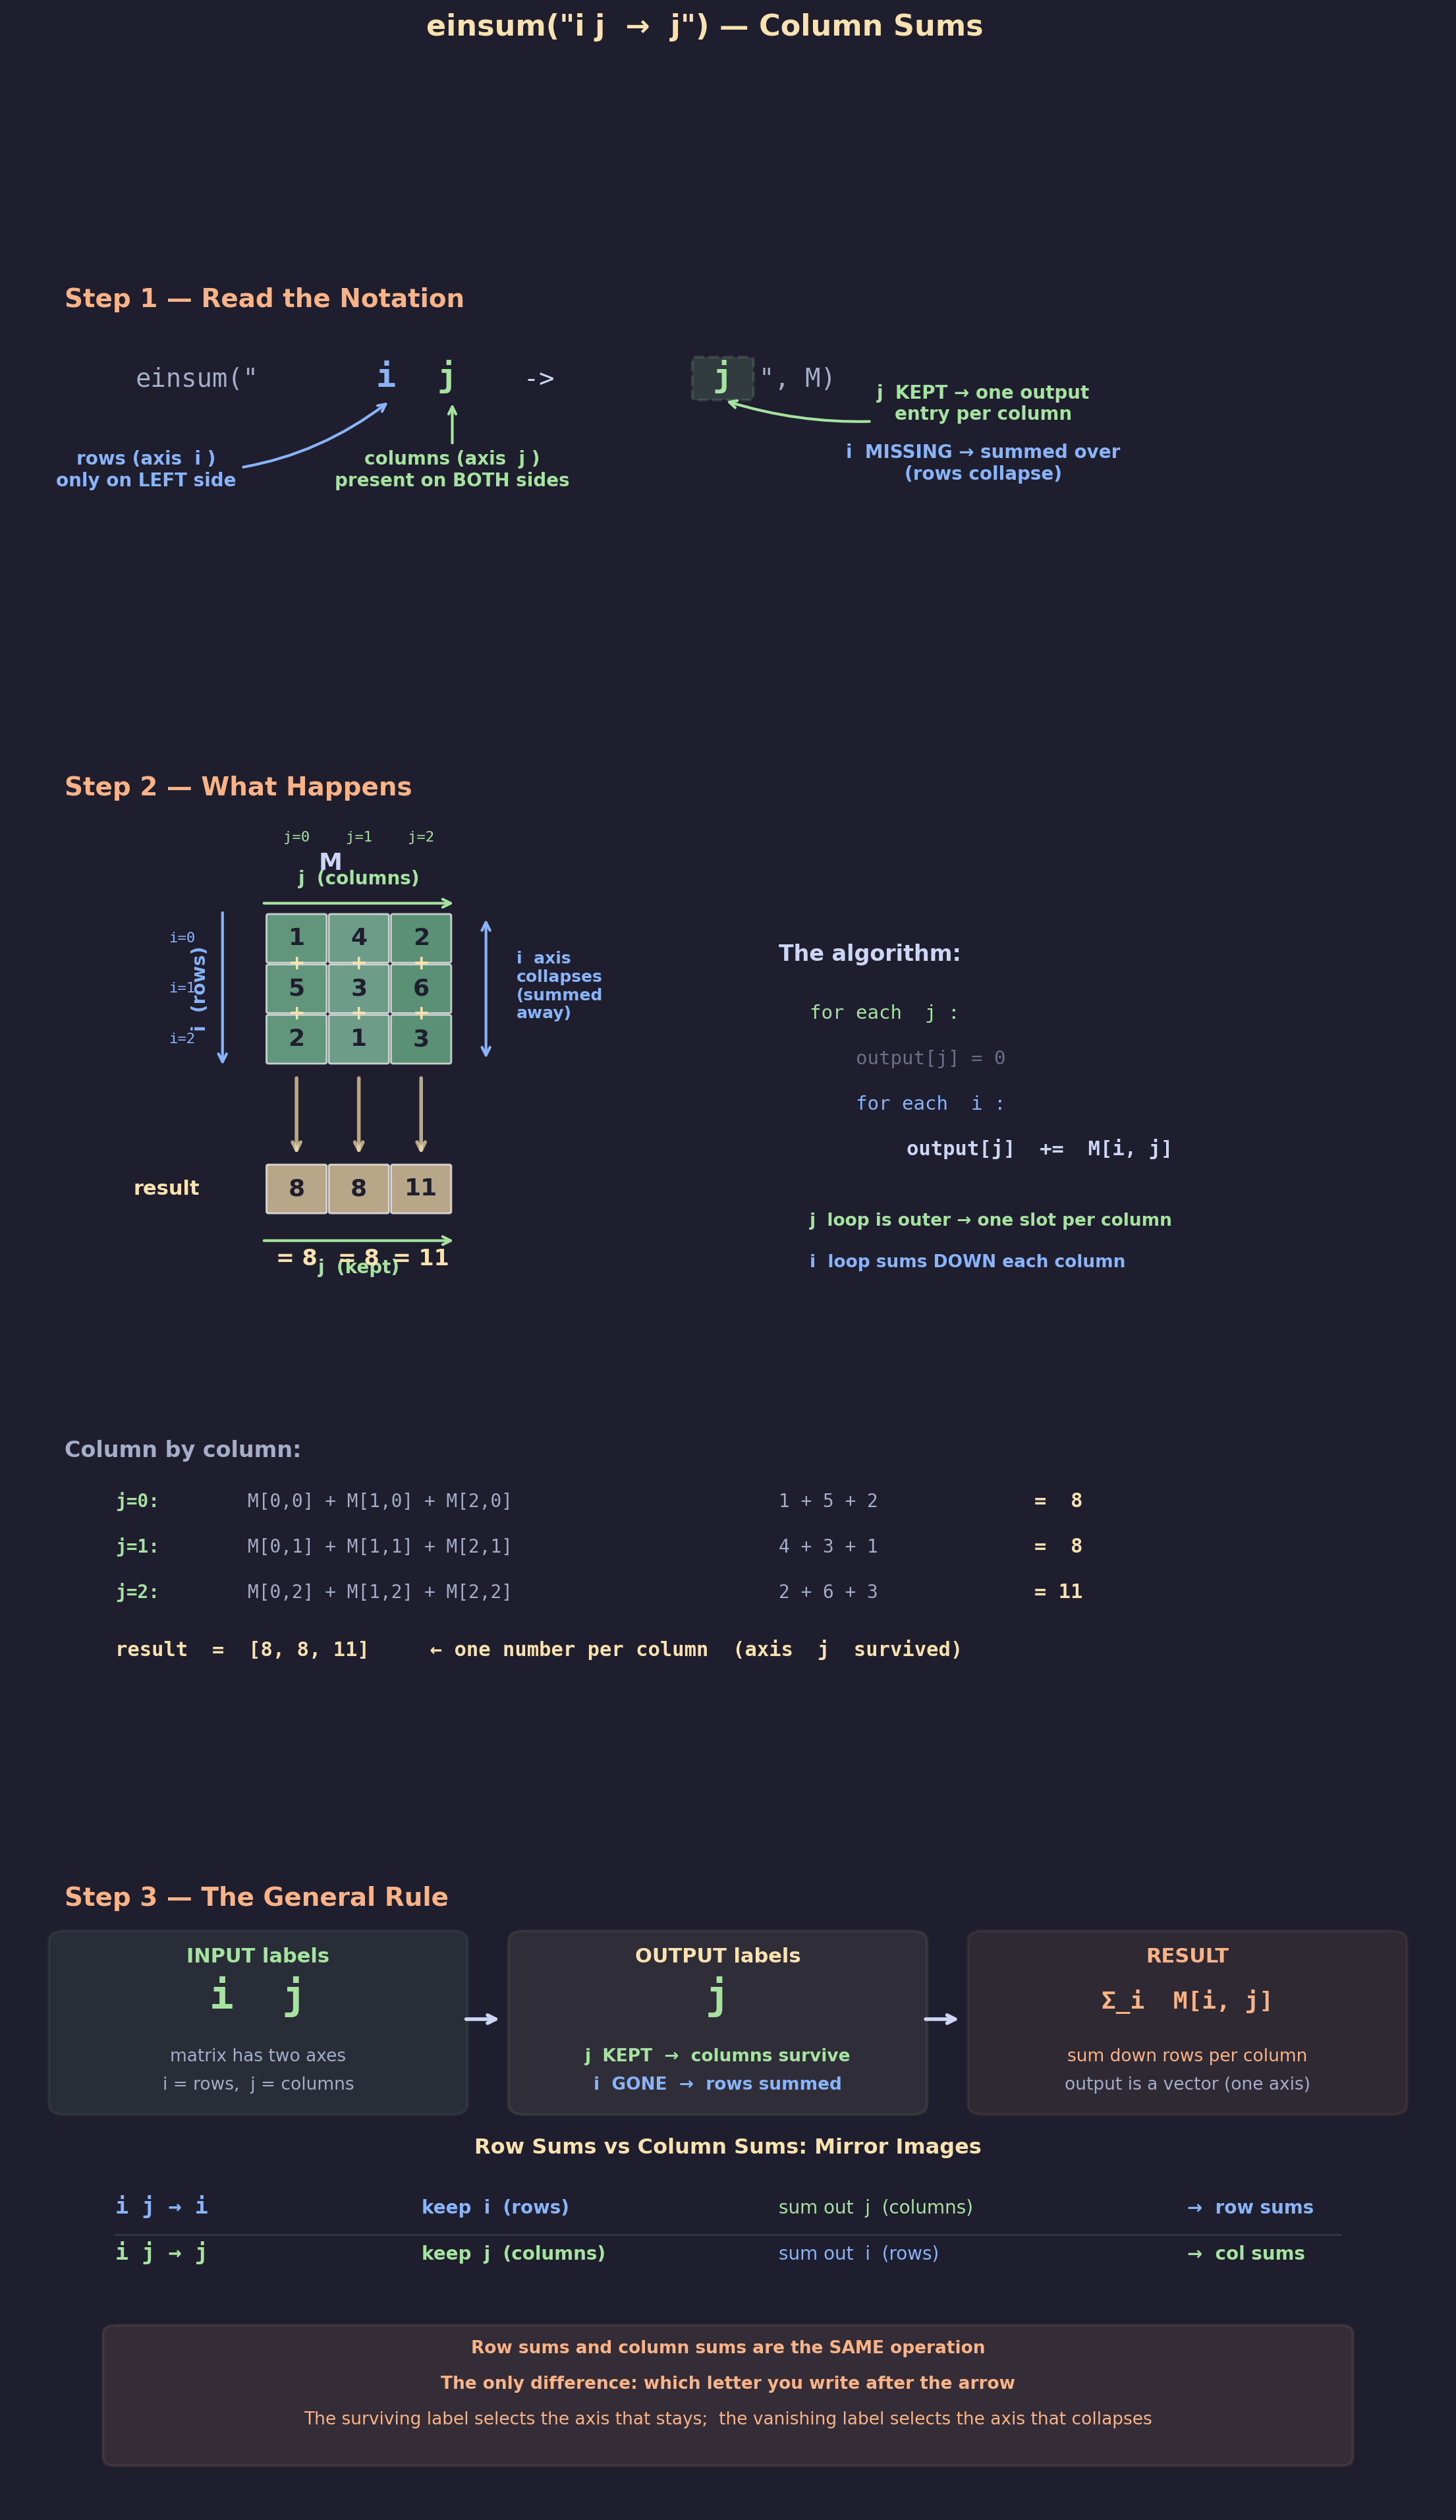

Python code for this plot:
"""
Lecture 2 Visual: einsum("i j -> j", M) — Column Sums

Shows WHY the notation works:
- The input has two axes: i (rows) and j (columns)
- The output keeps j but drops i
- i disappears → i is summed over → rows collapse
- j survives → one entry per column → result is a vector
- Mirror of row sums: swap which label survives, swap the operation
"""

import matplotlib.pyplot as plt
import matplotlib.patches as patches
import numpy as np

# ── Style ─────────────────────────────────────────────────
BG = "#1e1e2e"
TEXT = "#cdd6f4"
SUBTLE = "#6c7086"
MEDIUM = "#a6adc8"

C_I = "#89b4fa"       # blue:   i axis (rows) — SUMMED
C_J = "#a6e3a1"       # green:  j axis (columns) — KEPT
C_OUT = "#f9e2af"     # yellow: output / result
C_RULE = "#fab387"    # orange: rule highlights
C_K = "#f38ba8"       # pink:   contracted / summed
C_DIM = "#585b70"     # dimmed

CELL = 0.55
GAP = 0.06
S = CELL + GAP

plt.rcParams.update({
    "figure.facecolor": BG, "axes.facecolor": BG,
    "text.color": TEXT, "font.family": "sans-serif", "font.size": 11,
})


# ── Drawing helpers ───────────────────────────────────────

def dc(ax, x, y, val, col, alpha=0.7, fs=13):
    ax.add_patch(patches.FancyBboxPatch(
        (x, y), CELL, CELL, boxstyle="round,pad=0.02",
        facecolor=col, alpha=alpha, edgecolor="white", linewidth=1))
    ax.text(x + CELL / 2, y + CELL / 2, str(val), ha="center", va="center",
            fontsize=fs, fontweight="bold", color="#1e1e2e")


def dm(ax, data, x0, y0, col=None, cc=None):
    R, C_ = data.shape
    for r in range(R):
        for c in range(C_):
            color = col if cc is None else cc[r][c]
            dc(ax, x0 + c * S, y0 - r * S, data[r, c], color)


def dvh(ax, vals, x0, y0, col):
    for i, v in enumerate(vals):
        dc(ax, x0 + i * S, y0, v, col)


def arr_h(ax, x0, w, y, col, label, above=True):
    ax.annotate("", xy=(x0 + w + 0.08, y), xytext=(x0 - 0.08, y),
                arrowprops=dict(arrowstyle="->", color=col, lw=1.5))
    dy = 0.18 if above else -0.22
    va = "bottom" if above else "top"
    ax.text(x0 + w / 2, y + dy, label, ha="center", fontsize=10,
            color=col, fontweight="bold", va=va)


def arr_v(ax, x, y_top, h, col, label):
    ax.annotate("", xy=(x, y_top - h - 0.08), xytext=(x, y_top + 0.08),
                arrowprops=dict(arrowstyle="->", color=col, lw=1.5))
    ax.text(x - 0.22, y_top - h / 2, label, ha="center", va="center",
            fontsize=10, color=col, fontweight="bold", rotation=90)


def insight_box(ax, x, y, lines, w=5.5, line_h=0.45):
    h = len(lines) * line_h + 0.25
    ax.add_patch(patches.FancyBboxPatch(
        (x, y), w, h, boxstyle="round,pad=0.12",
        facecolor=C_RULE, alpha=0.10, edgecolor=C_RULE, linewidth=1.5))
    for i, (txt, bold) in enumerate(lines):
        yy = y + h - 0.28 - i * line_h
        ax.text(x + w / 2, yy, txt, ha="center", fontsize=9.5,
                color=C_RULE, fontweight="bold" if bold else "normal")


# ═══════════════════════════════════════════════════════════
#  FIGURE — 3 sections
# ═══════════════════════════════════════════════════════════
fig, axes = plt.subplots(3, 1, figsize=(14, 22),
                         gridspec_kw={"height_ratios": [1, 2.6, 1.6],
                                      "hspace": 0.12})
fig.suptitle('einsum("i j  →  j") — Column Sums',
             fontsize=16, fontweight="bold", y=0.97, color=C_OUT)

for a in axes:
    a.axis("off")


# ───────────────────────────────────────────────────────────
#  SECTION 1: Read the Notation
# ───────────────────────────────────────────────────────────
ax = axes[0]
ax.set_xlim(0, 14)
ax.set_ylim(-1.5, 4.5)

ax.text(0.5, 4.0, "Step 1 — Read the Notation", fontsize=14,
        fontweight="bold", color=C_RULE)

ny = 2.8
ax.text(1.2, ny, 'einsum("', fontsize=14, fontfamily="monospace",
        color=MEDIUM)
ax.text(3.55, ny, 'i', fontsize=18, fontfamily="monospace",
        color=C_I, fontweight="bold")
ax.text(4.0, ny, ' ', fontsize=14, fontfamily="monospace", color=TEXT)
ax.text(4.15, ny, 'j', fontsize=18, fontfamily="monospace",
        color=C_J, fontweight="bold")
ax.text(4.7, ny, '  ->  ', fontsize=14, fontfamily="monospace",
        color=TEXT)
ax.text(6.85, ny, 'j', fontsize=18, fontfamily="monospace",
        color=C_J, fontweight="bold")
ax.text(7.3, ny, '", M)', fontsize=14, fontfamily="monospace",
        color=MEDIUM)

# Highlight output 'j'
ax.add_patch(patches.FancyBboxPatch(
    (6.7, ny - 0.15), 0.5, 0.55, boxstyle="round,pad=0.05",
    facecolor=C_J, alpha=0.15, edgecolor=C_J, linewidth=1.5,
    linestyle="--"))

# Annotation: i on input side
ax.annotate("rows (axis  i )\nonly on LEFT side",
            xy=(3.7, ny - 0.2), xytext=(1.3, ny - 1.5),
            fontsize=10, color=C_I, fontweight="bold", ha="center",
            arrowprops=dict(arrowstyle="->", color=C_I, lw=1.5,
                            connectionstyle="arc3,rad=0.2"))

# Annotation: j on input side
ax.annotate("columns (axis  j )\npresent on BOTH sides",
            xy=(4.3, ny - 0.2), xytext=(4.3, ny - 1.5),
            fontsize=10, color=C_J, fontweight="bold", ha="center",
            arrowprops=dict(arrowstyle="->", color=C_J, lw=1.5))

# Annotation: output j
ax.annotate("j  KEPT → one output\nentry per column",
            xy=(6.95, ny - 0.2), xytext=(9.5, ny - 0.5),
            fontsize=10, color=C_J, fontweight="bold", ha="center",
            arrowprops=dict(arrowstyle="->", color=C_J, lw=1.5,
                            connectionstyle="arc3,rad=-0.15"))

# i missing callout
ax.text(9.5, ny - 1.4, "i  MISSING → summed over\n(rows collapse)",
        fontsize=10, color=C_I, fontweight="bold", ha="center")


# ───────────────────────────────────────────────────────────
#  SECTION 2: What Happens — column-by-column summation
# ───────────────────────────────────────────────────────────
ax = axes[1]
ax.set_xlim(0, 14)
ax.set_ylim(-5.5, 7)

ax.text(0.5, 6.5, "Step 2 — What Happens", fontsize=14,
        fontweight="bold", color=C_RULE)

M = np.array([[1, 4, 2],
              [5, 3, 6],
              [2, 1, 3]])
col_sums = M.sum(axis=0)  # [8, 8, 11]

# ── Draw the matrix with columns color-coded ──
mx, my = 2.5, 4.5
col_colors = [
    ["#7ec89e", "#8fd4af", "#74c296"],  # col 0, col 1, col 2
    ["#7ec89e", "#8fd4af", "#74c296"],
    ["#7ec89e", "#8fd4af", "#74c296"],
]
dm(ax, M, mx, my, cc=col_colors)

ax.text(mx + 1 * S, my + CELL + 0.55, "M", fontsize=13,
        fontweight="bold", ha="center")
arr_h(ax, mx, 3 * S - GAP, my + CELL + 0.15, C_J, "j  (columns)")
arr_v(ax, mx - 0.45, my + CELL, 3 * S - GAP, C_I, "i  (rows)")

# Index labels
for idx in range(3):
    ax.text(mx + idx * S + CELL / 2, my + CELL + 0.9,
            f"j={idx}", fontsize=8, color=C_J, ha="center",
            fontfamily="monospace")
    ax.text(mx - 0.85, my - idx * S + CELL / 2,
            f"i={idx}", fontsize=8, color=C_I, ha="center",
            fontfamily="monospace", va="center")

# ── Result vector (horizontal, below the matrix) ──
result_y = my - 3 * S - 1.2
dvh(ax, col_sums.tolist(), mx, result_y, C_OUT)
ax.text(mx - 1.0, result_y + CELL / 2, "result", fontsize=11,
        fontweight="bold", ha="center", va="center", color=C_OUT)
arr_h(ax, mx, 3 * S - GAP, result_y - 0.35, C_J, "j  (kept)",
      above=False)

# ── Arrows: each column flows down into its result entry ──
for c in range(3):
    col_x = mx + c * S + CELL / 2
    # "+" signs between matrix cells in this column
    for r in range(2):
        py_plus = my - r * S - (GAP / 2)
        ax.text(col_x, py_plus, "+", fontsize=11, color=C_OUT,
                ha="center", va="center", fontweight="bold")
    # Arrow from bottom of column to result cell
    y_start = my - 2 * S - 0.15
    y_end = result_y + CELL + 0.1
    ax.annotate("",
                xy=(col_x, y_end),
                xytext=(col_x, y_start),
                arrowprops=dict(arrowstyle="->", color=C_OUT, lw=2,
                                alpha=0.7))

# Labels on result
for idx in range(3):
    ax.text(mx + idx * S + CELL / 2, result_y - 0.65,
            f"= {int(col_sums[idx])}", fontsize=12, color=C_OUT,
            fontweight="bold", ha="center")

# ── Visual: i axis collapses ──
bracket_x = mx + 3 * S + 0.3
ax.annotate("", xy=(bracket_x, my + CELL),
            xytext=(bracket_x, my - 2 * S),
            arrowprops=dict(arrowstyle="<->", color=C_I, lw=1.5))
ax.text(bracket_x + 0.3, my - 0.5 * S,
        "i  axis\ncollapses\n(summed\naway)",
        fontsize=9, color=C_I, fontweight="bold", va="center")

# ── The algorithm ──
algo_x = 7.5
ax.text(algo_x, 4.5, "The algorithm:", fontsize=12,
        fontweight="bold", color=TEXT)

py = 3.8
ax.text(algo_x + 0.3, py,
        "for each  j :", fontsize=10.5, fontfamily="monospace", color=C_J)
ax.text(algo_x + 0.3, py - 0.55,
        "    output[j] = 0", fontsize=10.5, fontfamily="monospace",
        color=SUBTLE)
ax.text(algo_x + 0.3, py - 1.1,
        "    for each  i :", fontsize=10.5, fontfamily="monospace",
        color=C_I)
ax.text(algo_x + 0.3, py - 1.65,
        "        output[j]  +=  M[i, j]",
        fontsize=11, fontfamily="monospace",
        color=TEXT, fontweight="bold")

# Annotate
ax.text(algo_x + 0.3, py - 2.5,
        "j  loop is outer → one slot per column",
        fontsize=9.5, color=C_J, fontweight="bold")
ax.text(algo_x + 0.3, py - 3.0,
        "i  loop sums DOWN each column",
        fontsize=9.5, color=C_I, fontweight="bold")

# ── Computation trace ──
ty = -1.5
ax.text(0.5, ty, "Column by column:", fontsize=12,
        fontweight="bold", color=MEDIUM)

traces = [
    ("j=0:", "M[0,0] + M[1,0] + M[2,0]", "1 + 5 + 2", "=  8"),
    ("j=1:", "M[0,1] + M[1,1] + M[2,1]", "4 + 3 + 1", "=  8"),
    ("j=2:", "M[0,2] + M[1,2] + M[2,2]", "2 + 6 + 3", "= 11"),
]
for idx, (jlabel, expr, nums, res) in enumerate(traces):
    y = ty - 0.6 - idx * 0.55
    ax.text(1.0, y, jlabel, fontsize=10, fontfamily="monospace",
            color=C_J, fontweight="bold")
    ax.text(2.3, y, expr, fontsize=10, fontfamily="monospace", color=MEDIUM)
    ax.text(7.5, y, nums, fontsize=10, fontfamily="monospace", color=MEDIUM)
    ax.text(10.0, y, res, fontsize=11, fontfamily="monospace",
            color=C_OUT, fontweight="bold")

ax.text(1.0, ty - 2.4,
        "result  =  [8, 8, 11]     ← one number per column  (axis  j  survived)",
        fontsize=11, fontfamily="monospace", color=C_OUT, fontweight="bold")


# ───────────────────────────────────────────────────────────
#  SECTION 3: The General Rule + Mirror Comparison
# ───────────────────────────────────────────────────────────
ax = axes[2]
ax.set_xlim(0, 14)
ax.set_ylim(-3.5, 5.5)

ax.text(0.5, 5.0, "Step 3 — The General Rule", fontsize=14,
        fontweight="bold", color=C_RULE)

# Three-column layout
c1x = 0.5
ax.add_patch(patches.FancyBboxPatch(
    (c1x, 2.2), 3.8, 2.3, boxstyle="round,pad=0.15",
    facecolor=C_J, alpha=0.08, edgecolor=C_J, linewidth=1.5))
ax.text(c1x + 1.9, 4.2, "INPUT labels", fontsize=11,
        ha="center", fontweight="bold", color=C_J)
ax.text(c1x + 1.9, 3.55, "i  j", fontsize=22, ha="center",
        fontweight="bold", color=C_J, fontfamily="monospace")
ax.text(c1x + 1.9, 2.8, "matrix has two axes",
        fontsize=9.5, ha="center", color=MEDIUM)
ax.text(c1x + 1.9, 2.4, "i = rows,  j = columns",
        fontsize=9.5, ha="center", color=MEDIUM)

ax.annotate("", xy=(4.8, 3.4), xytext=(4.4, 3.4),
            arrowprops=dict(arrowstyle="->", color=TEXT, lw=2))

c2x = 5.0
ax.add_patch(patches.FancyBboxPatch(
    (c2x, 2.2), 3.8, 2.3, boxstyle="round,pad=0.15",
    facecolor=C_OUT, alpha=0.08, edgecolor=C_OUT, linewidth=1.5))
ax.text(c2x + 1.9, 4.2, "OUTPUT labels", fontsize=11,
        ha="center", fontweight="bold", color=C_OUT)
ax.text(c2x + 1.9, 3.55, "j", fontsize=22, ha="center",
        fontweight="bold", color=C_J, fontfamily="monospace")
ax.text(c2x + 1.9, 2.8, "j  KEPT  →  columns survive",
        fontsize=9.5, ha="center", color=C_J, fontweight="bold")
ax.text(c2x + 1.9, 2.4, "i  GONE  →  rows summed",
        fontsize=9.5, ha="center", color=C_I, fontweight="bold")

ax.annotate("", xy=(9.3, 3.4), xytext=(8.9, 3.4),
            arrowprops=dict(arrowstyle="->", color=TEXT, lw=2))

c3x = 9.5
ax.add_patch(patches.FancyBboxPatch(
    (c3x, 2.2), 4.0, 2.3, boxstyle="round,pad=0.15",
    facecolor=C_RULE, alpha=0.08, edgecolor=C_RULE, linewidth=1.5))
ax.text(c3x + 2.0, 4.2, "RESULT", fontsize=11,
        ha="center", fontweight="bold", color=C_RULE)
ax.text(c3x + 2.0, 3.55, "Σ_i  M[i, j]", fontsize=13, ha="center",
        fontweight="bold", color=C_RULE, fontfamily="monospace")
ax.text(c3x + 2.0, 2.8, "sum down rows per column",
        fontsize=9.5, ha="center", color=C_RULE)
ax.text(c3x + 2.0, 2.4, "output is a vector (one axis)",
        fontsize=9.5, ha="center", color=MEDIUM)

# ── Mirror comparison with row sums ──
ax.text(7.0, 1.5, "Row Sums vs Column Sums: Mirror Images",
        fontsize=11.5, ha="center", fontweight="bold", color=C_OUT)

# Row sums
ax.text(1.0, 0.65, "i j → i", fontsize=12, fontfamily="monospace",
        color=C_I, fontweight="bold")
ax.text(4.0, 0.65, "keep  i  (rows)", fontsize=10, color=C_I,
        fontweight="bold")
ax.text(7.5, 0.65, "sum out  j  (columns)", fontsize=10, color=C_J)
ax.text(11.5, 0.65, "→  row sums", fontsize=10, color=C_I,
        fontweight="bold")

# Column sums
ax.text(1.0, 0.0, "i j → j", fontsize=12, fontfamily="monospace",
        color=C_J, fontweight="bold")
ax.text(4.0, 0.0, "keep  j  (columns)", fontsize=10, color=C_J,
        fontweight="bold")
ax.text(7.5, 0.0, "sum out  i  (rows)", fontsize=10, color=C_I)
ax.text(11.5, 0.0, "→  col sums", fontsize=10, color=C_J,
        fontweight="bold")

ax.plot([1.0, 13.0], [0.35, 0.35], "-", color=SUBTLE, alpha=0.3, lw=1)

# Bottom insight
insight_box(ax, 1.0, -2.8, [
    ("Row sums and column sums are the SAME operation", True),
    ("The only difference: which letter you write after the arrow", True),
    ("The surviving label selects the axis that stays;  the vanishing label selects the axis that collapses", False),
], w=12, line_h=0.5)


# ── Save ──────────────────────────────────────────────────
out = ("/Users/dominiclarner/Documents/GitHub/Stanford-CS221-Self-Study-2026"
       "/lecture_2_visuals/einsum_column_sums.png")
plt.savefig(out, dpi=200, bbox_inches="tight", facecolor=fig.get_facecolor())
plt.close()
print(f"Saved → {out}")
